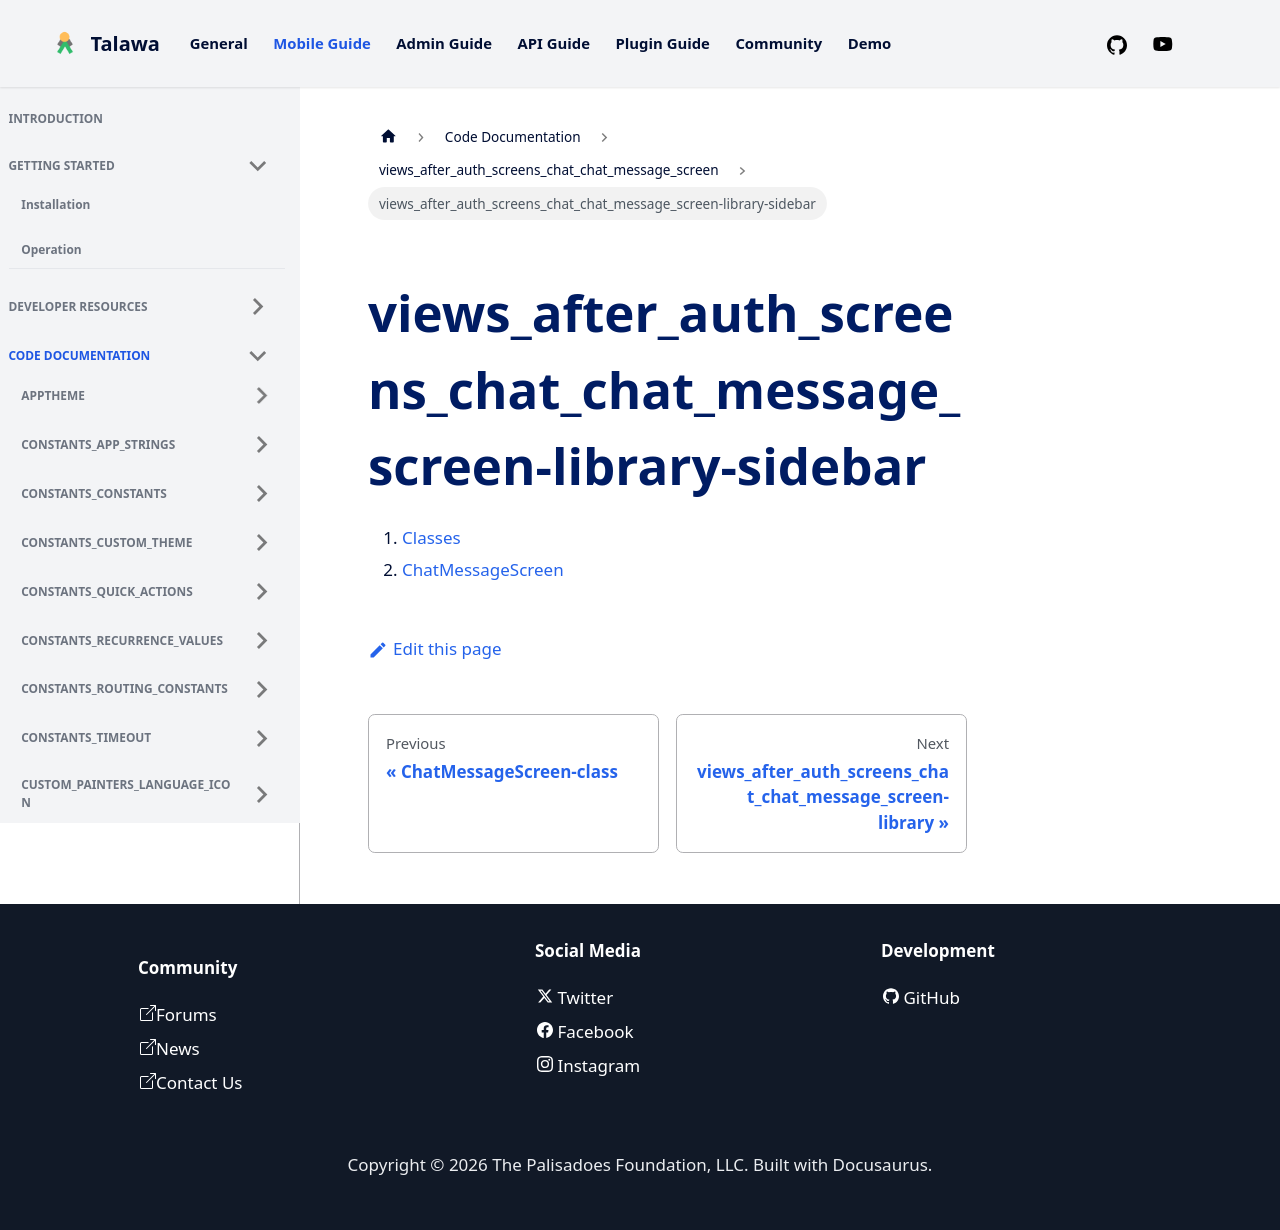

repository: PalisadoesFoundation/talawa · page: docs/auto-docs/views_after_auth_screens_chat_chat_message_screen/views_after_auth_screens_chat_chat_message_screen-library-sidebar/index.html · generator: docusaurus

1.  [Classes](./#classes)
2.  [ChatMessageScreen](./ChatMessageScreen-class.md)
